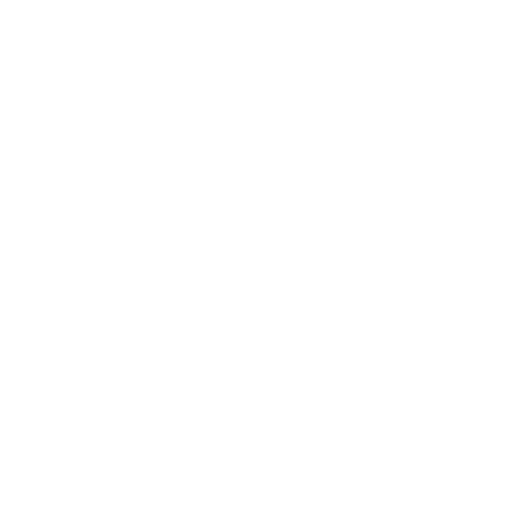
t = 0.00 s
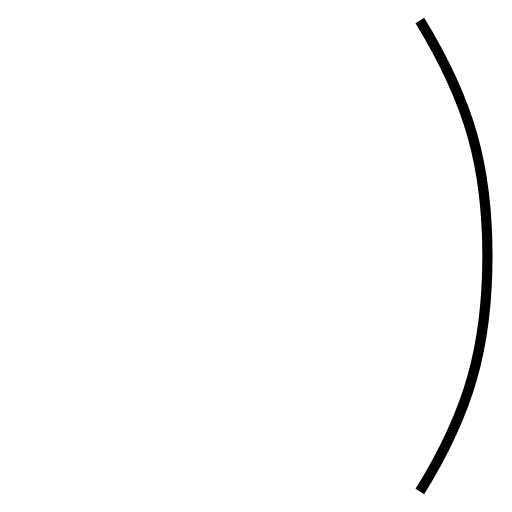
t = 1.46 s
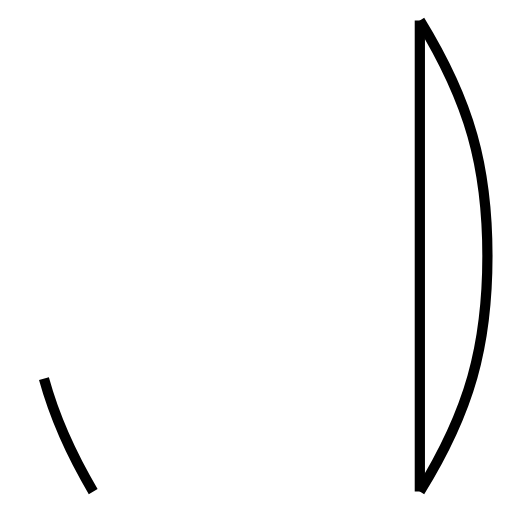
t = 3.20 s
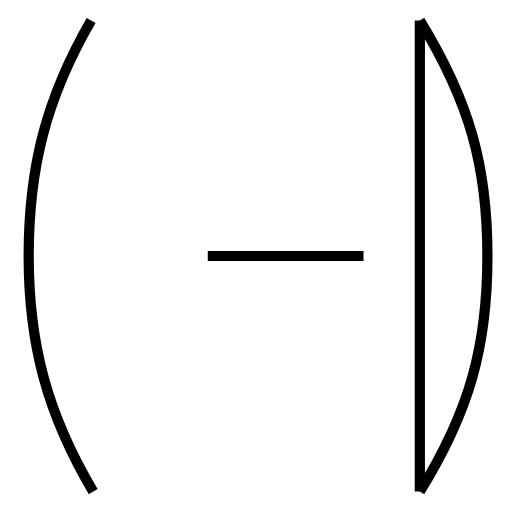
t = 4.74 s
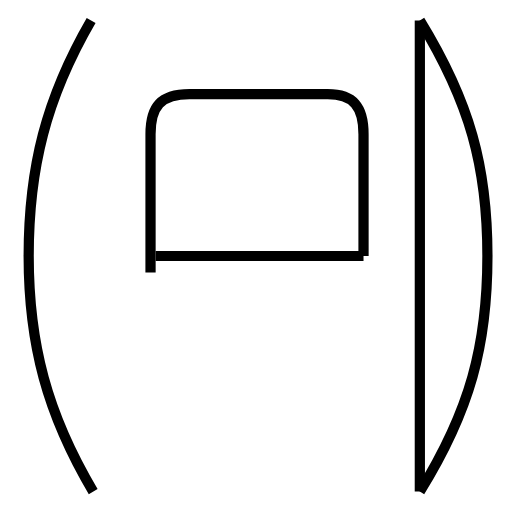
t = 6.43 s
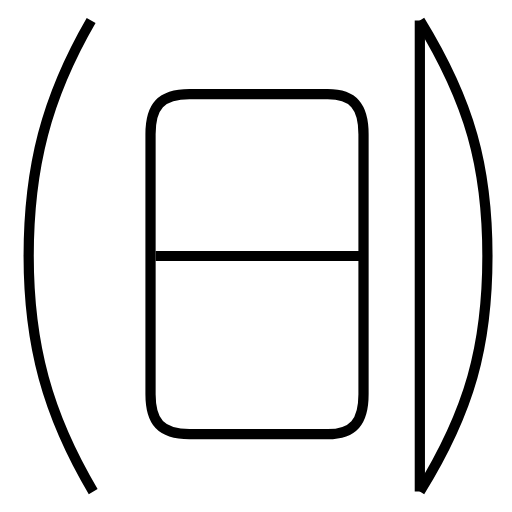
t = 7.97 s

The animated SVG that drew these frames (rendered in a browser with its animation timeline set to each time). Animation: 5 SMIL elements (animate=5); one cycle of 7.97 s.

<?xml version='1.0' encoding='utf-8'?>
<svg viewBox="0.0 -6.0 50.0 50.0" version="1.1" xmlns="http://www.w3.org/2000/svg"><rect x="-1000" y="-1000" width="2000" height="2000" stroke="white" fill="white" /><g style="fill:none;stroke:#000000;stroke-width:1"><path d="M 41.0 -42.0 C 45.9 -34.0 47.6 -27.7 47.6 -19.0 C 47.6 -10.3 45.9 -3.9 41.0 4.0 " transform="translate(0.0 38.0)" stroke-dasharray="48.580527532277515" stroke-dashoffset="48.580527532277515"><animate attributeName="stroke-dashoffset" from="48.580527532277515" to="0" dur="1.4574158259683254s" begin="0s" fill="freeze" /></path><path d="M 41.0 -42.0 L 41.0 4.0 " transform="translate(0.0 38.0)" stroke-dasharray="46.0" stroke-dashoffset="46.0"><animate attributeName="stroke-dashoffset" from="46.0" to="0" dur="1.38s" begin="1.4574158259683254s" fill="freeze" /></path><path d="M 9.1 4.0 C 4.6 -3.6 2.8 -10.4 2.8 -19.0 C 2.8 -27.6 4.5 -34.4 8.9 -42.0 " transform="translate(0.0 38.0)" stroke-dasharray="48.27466542197335" stroke-dashoffset="48.27466542197335"><animate attributeName="stroke-dashoffset" from="48.27466542197335" to="0" dur="1.4482399626592006s" begin="2.8374158259683253s" fill="freeze" /></path><path d="M 35.5 -19.0 L 15.2 -19.0 " transform="translate(0.0 38.0)" stroke-dasharray="20.3" stroke-dashoffset="20.3"><animate attributeName="stroke-dashoffset" from="20.3" to="0" dur="0.609s" begin="4.285655788627526s" fill="freeze" /></path><path d="M 35.5 -19.0 L 35.5 -30.9 C 35.5 -33.6 34.5 -34.8 32.0 -34.8 L 18.5 -34.8 C 15.7 -34.8 14.7 -33.6 14.7 -30.9 L 14.7 -5.5 C 14.7 -2.8 15.7 -1.6 18.5 -1.6 L 32.0 -1.6 C 34.5 -1.6 35.5 -2.8 35.5 -5.5 L 35.5 -19.0 Z" transform="translate(0.0 38.0)" stroke-dasharray="102.62919637381263" stroke-dashoffset="102.62919637381263"><animate attributeName="stroke-dashoffset" from="102.62919637381263" to="0" dur="3.0788758912143788s" begin="4.894655788627526s" fill="freeze" /></path></g></svg>
